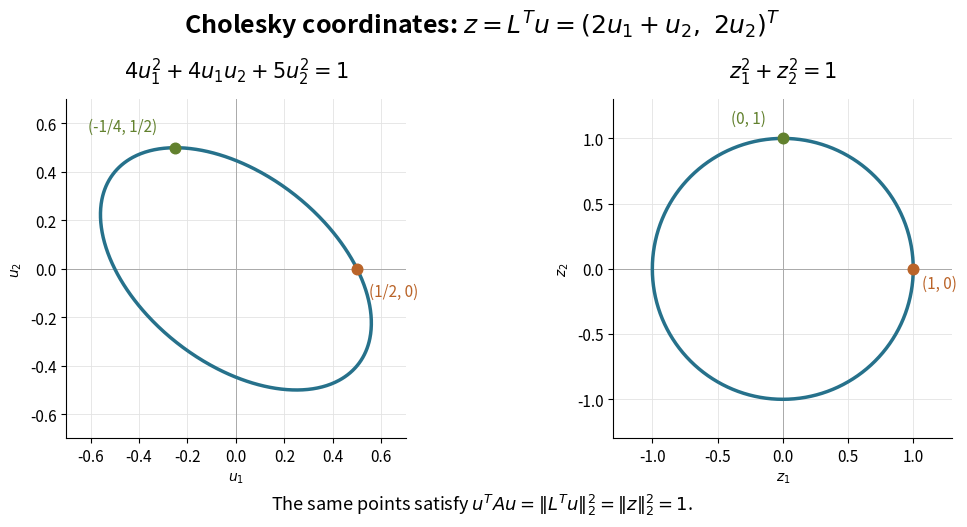

This figure's Python source: (Note: this script raises an exception after producing the figure.)
"""Map an exact quadratic-form ellipse to a circle; output PNG to CWD."""
from pathlib import Path
import matplotlib
matplotlib.use("Agg")
import matplotlib.pyplot as plt
import numpy as np


def main():
    lower = np.array([[2., 0.], [1., 2.]])
    a = lower @ lower.T
    theta = np.linspace(0, 2*np.pi, 721)
    circle = np.vstack((np.cos(theta), np.sin(theta)))
    ellipse = np.linalg.solve(lower.T, circle)
    assert np.allclose(np.einsum("ij,ij->j", ellipse, a @ ellipse), 1)
    fig, axes = plt.subplots(1, 2, figsize=(10.8, 5.3), dpi=120)
    fig.patch.set_facecolor("white")
    for ax in axes:
        ax.set_aspect("equal")
        ax.axhline(0, color="#aaaaaa", lw=.7)
        ax.axvline(0, color="#aaaaaa", lw=.7)
        ax.grid(color="#e3e3e3", lw=.6)
        ax.spines[["top", "right"]].set_visible(False)
        ax.tick_params(labelsize=11)
    axes[0].plot(*ellipse, color="#26718b", lw=2.5)
    axes[0].set(xlim=(-.7, .7), ylim=(-.7, .7), xlabel=r"$u_1$", ylabel=r"$u_2$")
    axes[0].set_title(r"$4u_1^2+4u_1u_2+5u_2^2=1$", fontsize=15, pad=15)
    axes[1].plot(*circle, color="#26718b", lw=2.5)
    axes[1].set(xlim=(-1.3, 1.3), ylim=(-1.3, 1.3), xlabel=r"$z_1$", ylabel=r"$z_2$")
    axes[1].set_title(r"$z_1^2+z_2^2=1$", fontsize=15, pad=15)
    points = [(np.array([.5, 0]), "#ba6429", (.05, -.11), (.07, -.15)), (np.array([-.25, .5]), "#62812e", (-.36, .07), (-.4, .12))]
    for u, color, off_u, off_z in points:
        z = lower.T @ u
        axes[0].scatter(*u, color=color, s=58, zorder=4)
        axes[1].scatter(*z, color=color, s=58, zorder=4)
        label_u = "(1/2, 0)" if u[0] > 0 else "(-1/4, 1/2)"
        label_z = "(1, 0)" if z[0] > .5 else "(0, 1)"
        axes[0].annotate(label_u, u, xytext=u+off_u, fontsize=11, color=color)
        axes[1].annotate(label_z, z, xytext=z+off_z, fontsize=11, color=color)
    fig.suptitle(r"Cholesky coordinates: $z=L^Tu=(2u_1+u_2,\ 2u_2)^T$", fontsize=18, weight="bold")
    fig.text(.5, .035, r"The same points satisfy $u^TAu=\|L^Tu\|_2^2=\|z\|_2^2=1$.", ha="center", fontsize=13)
    fig.subplots_adjust(left=.08, right=.97, top=.81, bottom=.17, wspace=.32)
    fig.savefig(Path(__file__).stem + ".png", facecolor="white", transparent=False)
    plt.close(fig)


if __name__ == "__main__":
    main()
